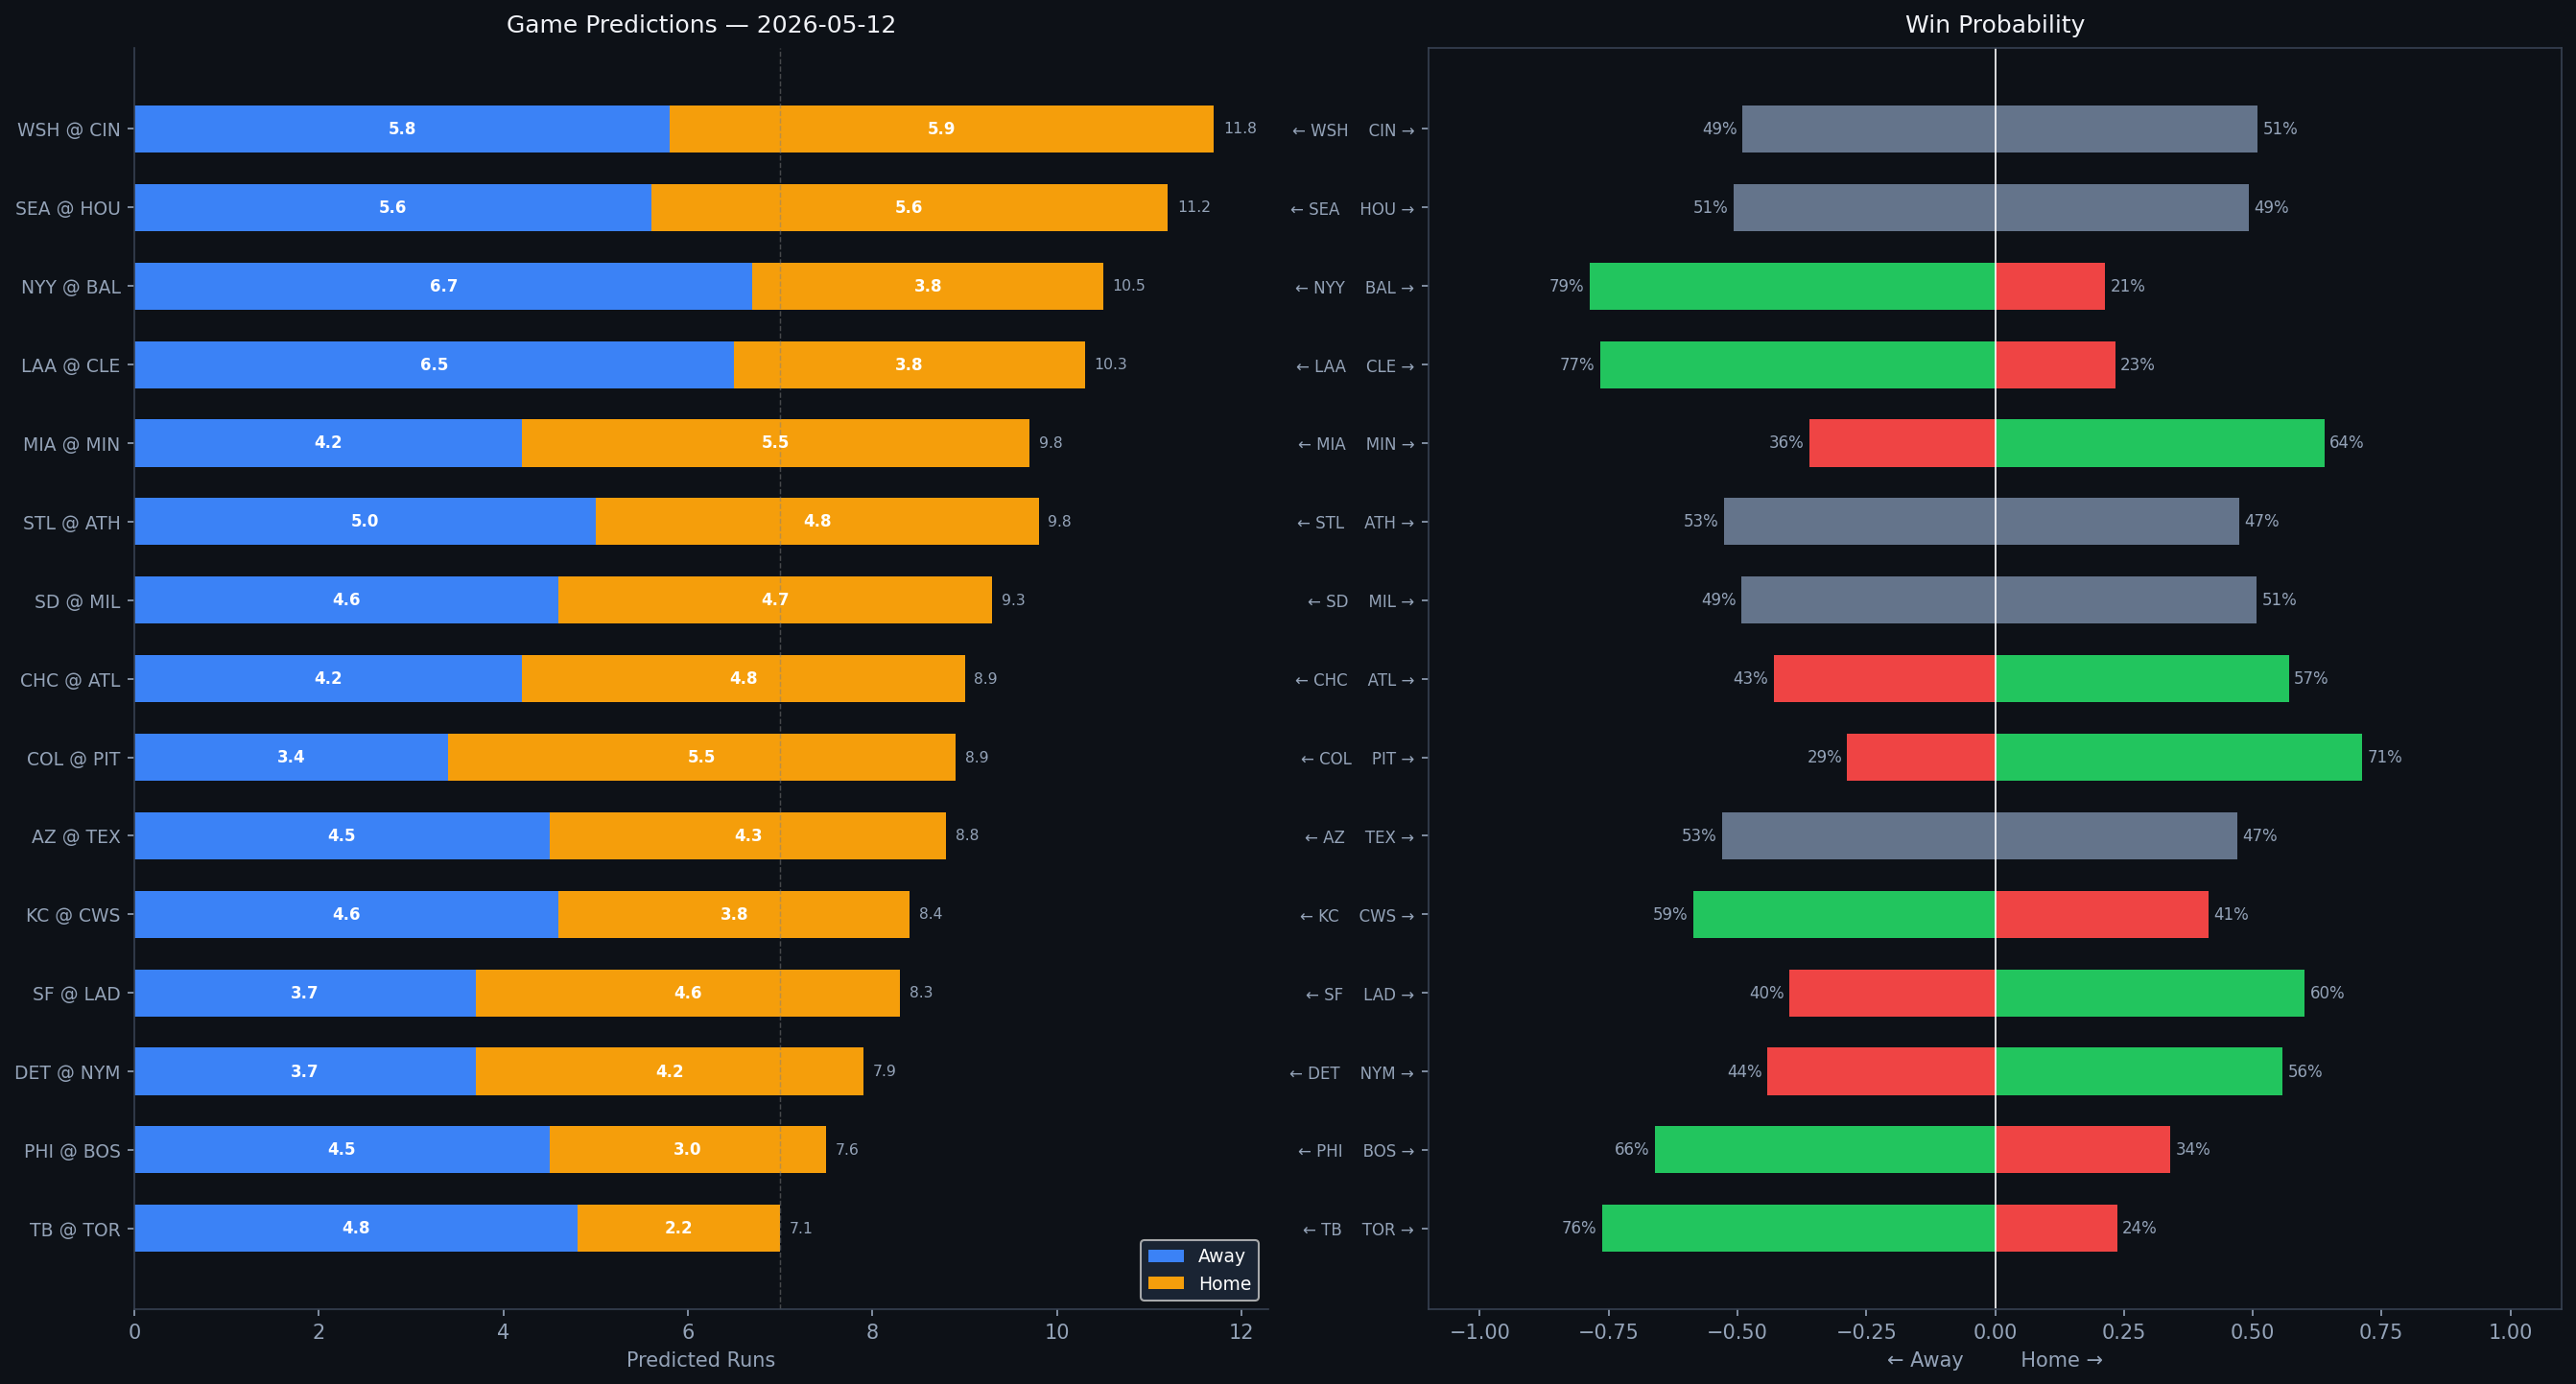

The data file committed next to this chart (first rows):
Rank, matchup, home_team, away_team, venue, home_runs_pred, away_runs_pred, total_pred, run_diff, home_win_prob, away_win_prob, predicted_winner, home_faces, home_sp_hand, home_sp_era, home_sp_last3, home_sp_ped, away_faces, away_sp_hand, away_sp_era, away_sp_last3, away_sp_ped, home_lu_ops, home_lu_xba
1, WSH @ CIN, CIN, WSH, Great American Ball Park, 5.9, 5.8, 11.8, 0.1, 51.0, 49.0, CIN, Miles Mikolas, R, 4.32, 5.12, , Brady Singer, R, 4.29, 6.34, , 0.71, 0.349
2, SEA @ HOU, HOU, SEA, Daikin Park, 5.6, 5.6, 11.2, 0.1, 49.2, 50.8, SEA, Bryan Woo, R, 3.29, 7.8, , Tatsuya Imai, R, 7.27, 8.4, , 0.665, 0.312
3, NYY @ BAL, BAL, NYY, Oriole Park at Camden Yards, 3.8, 6.7, 10.5, 2.9, 21.3, 78.7, NYY, Will Warren, R, 4.84, 5.03, , Trevor Rogers, L, 3.88, 10.38, , 0.725, 0.332
4, LAA @ CLE, CLE, LAA, Progressive Field, 3.8, 6.5, 10.3, 2.7, 23.3, 76.7, LAA, Walbert Ureña, R, 3.22, 3.8, , Slade Cecconi, R, 5.23, 6.43, , 0.705, 0.331
5, MIA @ MIN, MIN, MIA, Target Field, 5.5, 4.2, 9.8, 1.3, 63.9, 36.1, MIN, Eury Pérez, R, 3.95, 6.56, , Bailey Ober, R, 4.09, 4.24, , 0.734, 0.308
6, STL @ ATH, ATH, STL, Sutter Health Park, 4.8, 5.0, 9.8, 0.2, 47.4, 52.6, STL, Andre Pallante, R, 4.33, 4.74, , Jeffrey Springs, L, 3.66, 5.11, , 0.724, 0.27
7, SD @ MIL, MIL, SD, American Family Field, 4.7, 4.6, 9.3, 0.1, 50.8, 49.2, MIL, Matt Waldron, R, 5.11, 6.0, , Brandon Sproat, R, 5.44, 4.77, , 0.702, 0.321
8, CHC @ ATL, ATL, CHC, Truist Park, 4.8, 4.2, 8.9, 0.6, 57.0, 43.0, ATL, Colin Rea, R, 4.39, 6.09, , Grant Holmes, R, 3.92, 5.92, , 0.705, 0.314
9, COL @ PIT, PIT, COL, PNC Park, 5.5, 3.4, 8.9, 2.0, 71.3, 28.7, PIT, Michael Lorenzen, R, 4.19, 6.32, , Paul Skenes, R, 2.01, 1.35, Paul Skenes, 0.702, 0.313
10, AZ @ TEX, TEX, AZ, Globe Life Field, 4.3, 4.5, 8.8, 0.3, 47.0, 53.0, AZ, Zac Gallen, R, 3.62, 7.38, , MacKenzie Gore, L, 4.26, 7.44, , 0.752, 0.32
11, KC @ CWS, CWS, KC, Rate Field, 3.8, 4.6, 8.4, 0.8, 41.4, 58.6, KC, Stephen Kolek, R, 4.03, 4.5, , Erick Fedde, R, 4.88, 3.84, , 0.671, 0.336
12, SF @ LAD, LAD, SF, UNIQLO Field at Dodger Stadium, 4.6, 3.7, 8.3, 0.9, 60.1, 39.9, LAD, Adrian Houser, R, 4.16, 7.61, , Yoshinobu Yamamoto, R, 2.72, 4.5, , 0.785, 0.346
13, DET @ NYM, NYM, DET, Citi Field, 4.2, 3.7, 7.9, 0.5, 55.8, 44.2, NYM, Jack Flaherty, R, 3.86, 10.59, , Freddy Peralta, R, 3.57, 1.67, Freddy Peralta, 0.718, 0.306
14, PHI @ BOS, BOS, PHI, Fenway Park, 3.0, 4.5, 7.6, 1.5, 34.0, 66.0, PHI, Zack Wheeler, R, 3.28, 3.16, Zack Wheeler, TBD, R, 4.5, N/A, , 0.695, 0.294
15, TB @ TOR, TOR, TB, Rogers Centre, 2.2, 4.8, 7.1, 2.6, 23.7, 76.3, TB, Shane McClanahan, L, 2.99, N/A, , Patrick Corbin, L, 4.49, 3.75, , 0.734, 0.314
